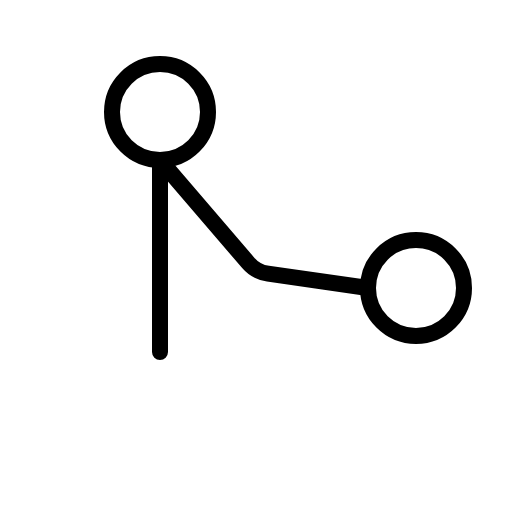
t = 0.00 s
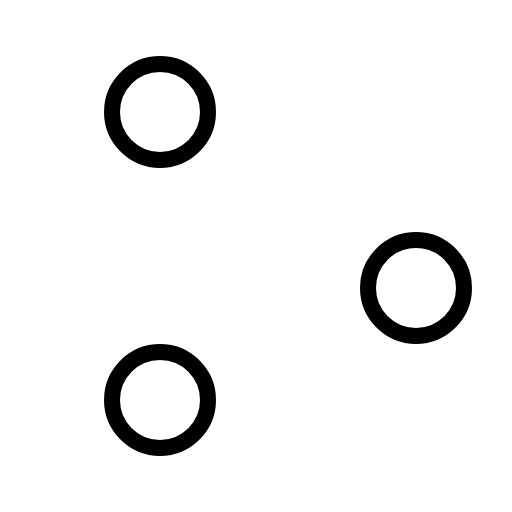
t = 0.90 s
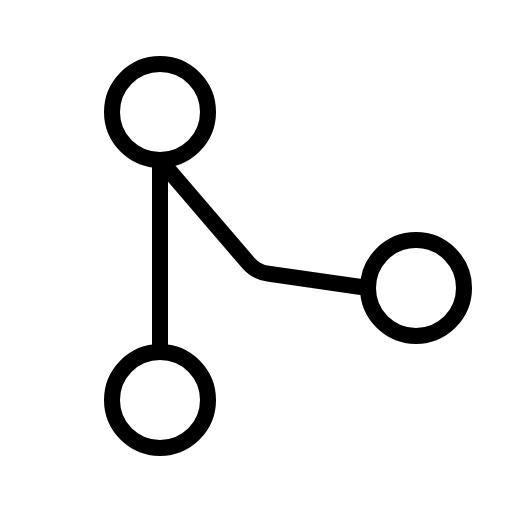
t = 1.28 s
t = 2.03 s: frame unchanged from t = 1.28 s, image omitted
t = 2.78 s: frame unchanged from t = 1.28 s, image omitted
t = 3.15 s: frame unchanged from t = 1.28 s, image omitted

The animated SVG that drew these frames (rendered in a browser with its animation timeline set to each time). Animation: 1 CSS @keyframes rule; one cycle of 3.90 s, repeats indefinitely.

<svg xmlns="http://www.w3.org/2000/svg" viewBox="0 0 256 256">
  <style>
    .draw-line {
      stroke-dasharray: 2000;
      stroke-dashoffset: 0;
    }
    svg:hover .draw-line {
      animation: phosphor-draw-in 3s ease-in-out infinite alternate;
    }
    @keyframes phosphor-draw-in {
      0%   { stroke-dashoffset: 2000; }
      50%  { stroke-dashoffset: 0; }
      100% { stroke-dashoffset: 0; }
    }
  </style><rect width="256" height="256" fill="none"/><circle cx="80" cy="200" r="24" fill="none" stroke="currentColor" stroke-linecap="round" stroke-linejoin="round" stroke-width="8" class="draw-line" pathLength="1" style="animation-delay: 0s"/><circle cx="80" cy="56" r="24" fill="none" stroke="currentColor" stroke-linecap="round" stroke-linejoin="round" stroke-width="8" class="draw-line" pathLength="1" style="animation-delay: 0.3s"/><circle cx="208" cy="144" r="24" fill="none" stroke="currentColor" stroke-linecap="round" stroke-linejoin="round" stroke-width="8" class="draw-line" pathLength="1" style="animation-delay: 0.6s"/><path d="M184,144l-50-7.15a16,16,0,0,1-9.88-5.42L80,80v96" fill="none" stroke="currentColor" stroke-linecap="round" stroke-linejoin="round" stroke-width="8" class="draw-line" pathLength="1" style="animation-delay: 0.9s"/></svg>
